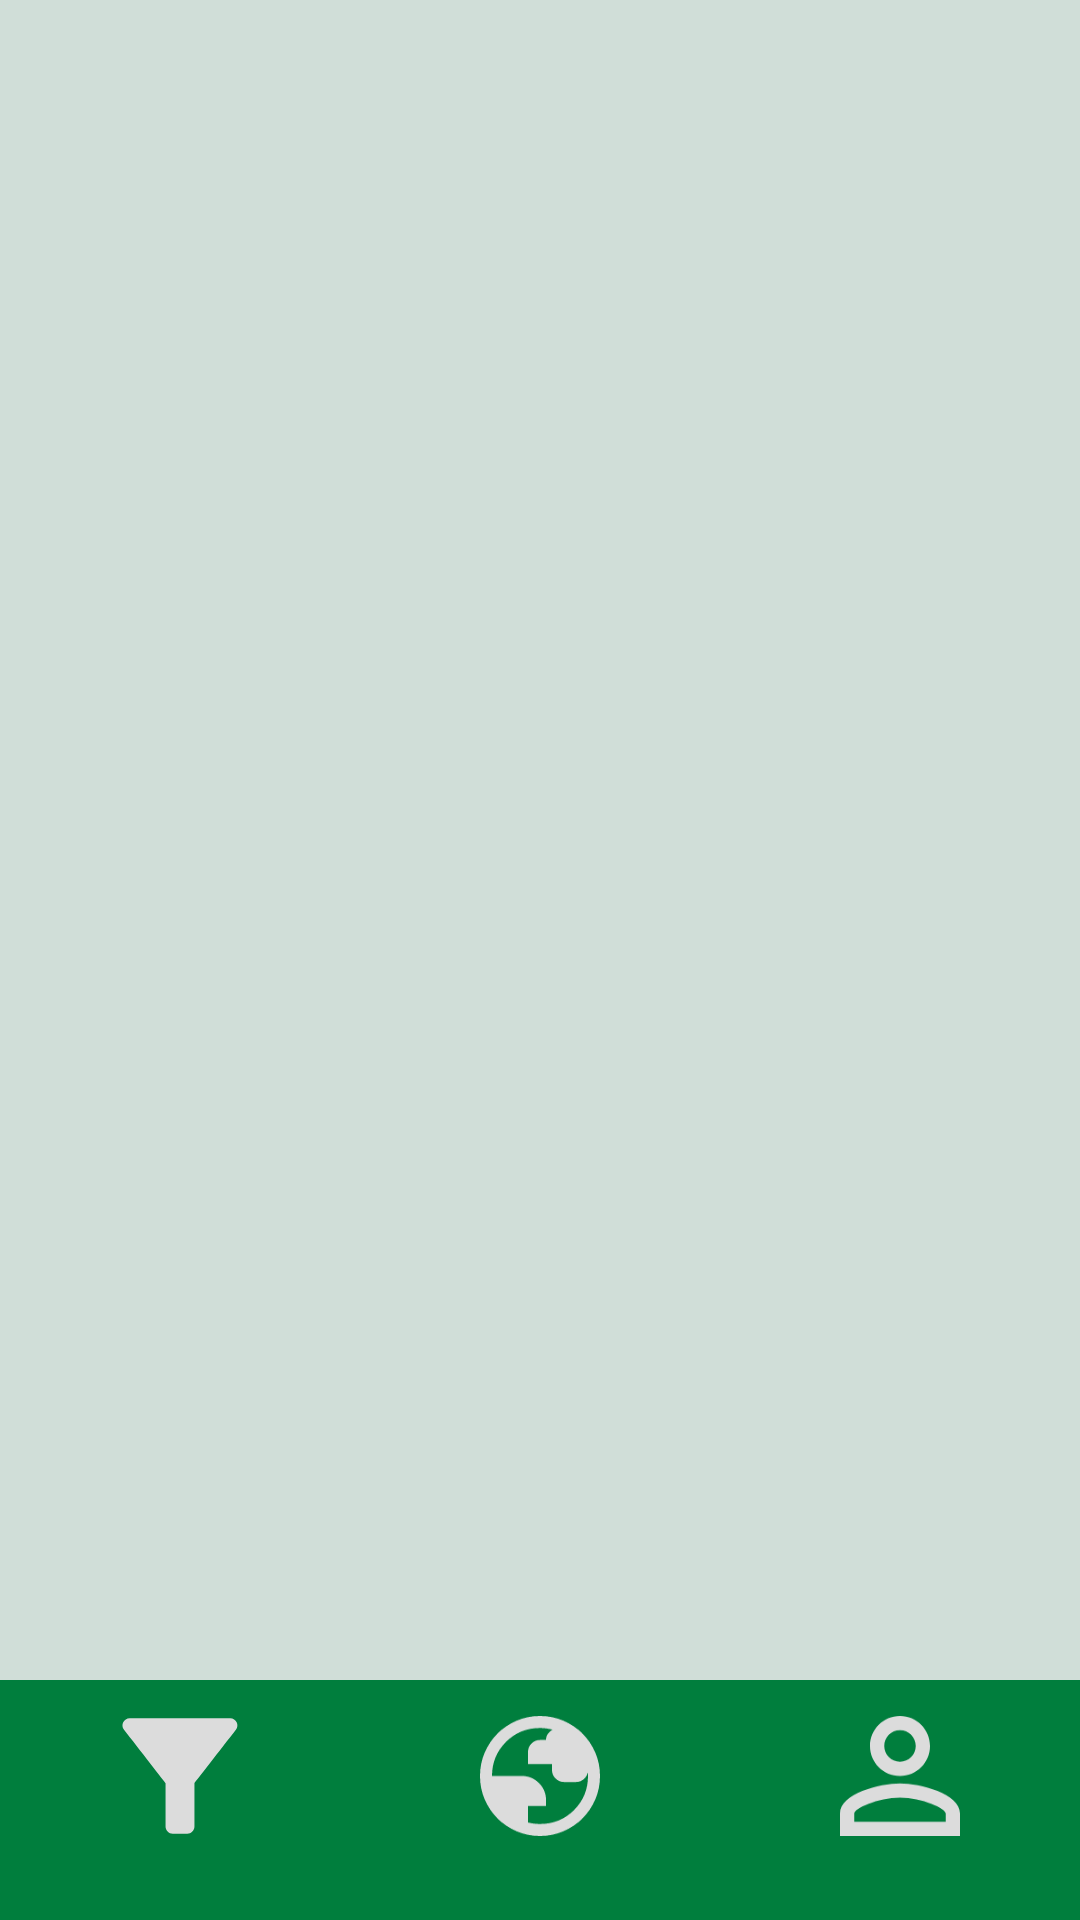

Here is an Android app screen rendered from its layout file. Give the layout XML and the strings, colors and styles it references.
<!-- AndroidManifest.xml: application theme Theme.CarHelperApp -->
<!-- res/layout/activity_main.xml -->
<?xml version="1.0" encoding="utf-8"?>
<androidx.constraintlayout.widget.ConstraintLayout xmlns:android="http://schemas.android.com/apk/res/android"
    xmlns:app="http://schemas.android.com/apk/res-auto"
    xmlns:tools="http://schemas.android.com/tools"
    android:id="@+id/main"
    android:layout_width="match_parent"
    android:layout_height="match_parent"
    android:background="@color/light_green"
    tools:context=".MainActivity">

    <FrameLayout
        android:id="@+id/fragment_container"
        android:layout_width="match_parent"
        android:layout_height="0dp"
        app:layout_constraintBottom_toTopOf="@+id/bottomNavigationView"
        app:layout_constraintEnd_toEndOf="parent"
        app:layout_constraintStart_toStartOf="parent"
        app:layout_constraintTop_toTopOf="parent"
        app:layout_constraintVertical_bias="0.0" />



    <com.google.android.material.bottomnavigation.BottomNavigationView
        android:id="@+id/bottomNavigationView"
        android:layout_width="match_parent"
        android:layout_height="wrap_content"
        app:itemBackground="@color/green"

        app:itemIconSize="40dp"
        app:itemIconTint="@color/whiteGray"
        app:layout_constraintBottom_toBottomOf="parent"
        app:layout_constraintEnd_toEndOf="parent"
        app:layout_constraintStart_toStartOf="parent"
        app:menu="@menu/bottom_menu" />

</androidx.constraintlayout.widget.ConstraintLayout>
<!-- resources referenced by this layout -->
<resources>
  <color name="green">#007E3D</color>
  <color name="light_green">#d0ded8</color>
  <color name="whiteGray">#DCDCDC</color>
  <style name="Theme.CarHelperApp" parent="Base.Theme.CarHelperApp" />
  <style name="Base.Theme.CarHelperApp" parent="Theme.Material3.DayNight.NoActionBar">
          
          
      </style>
</resources>
